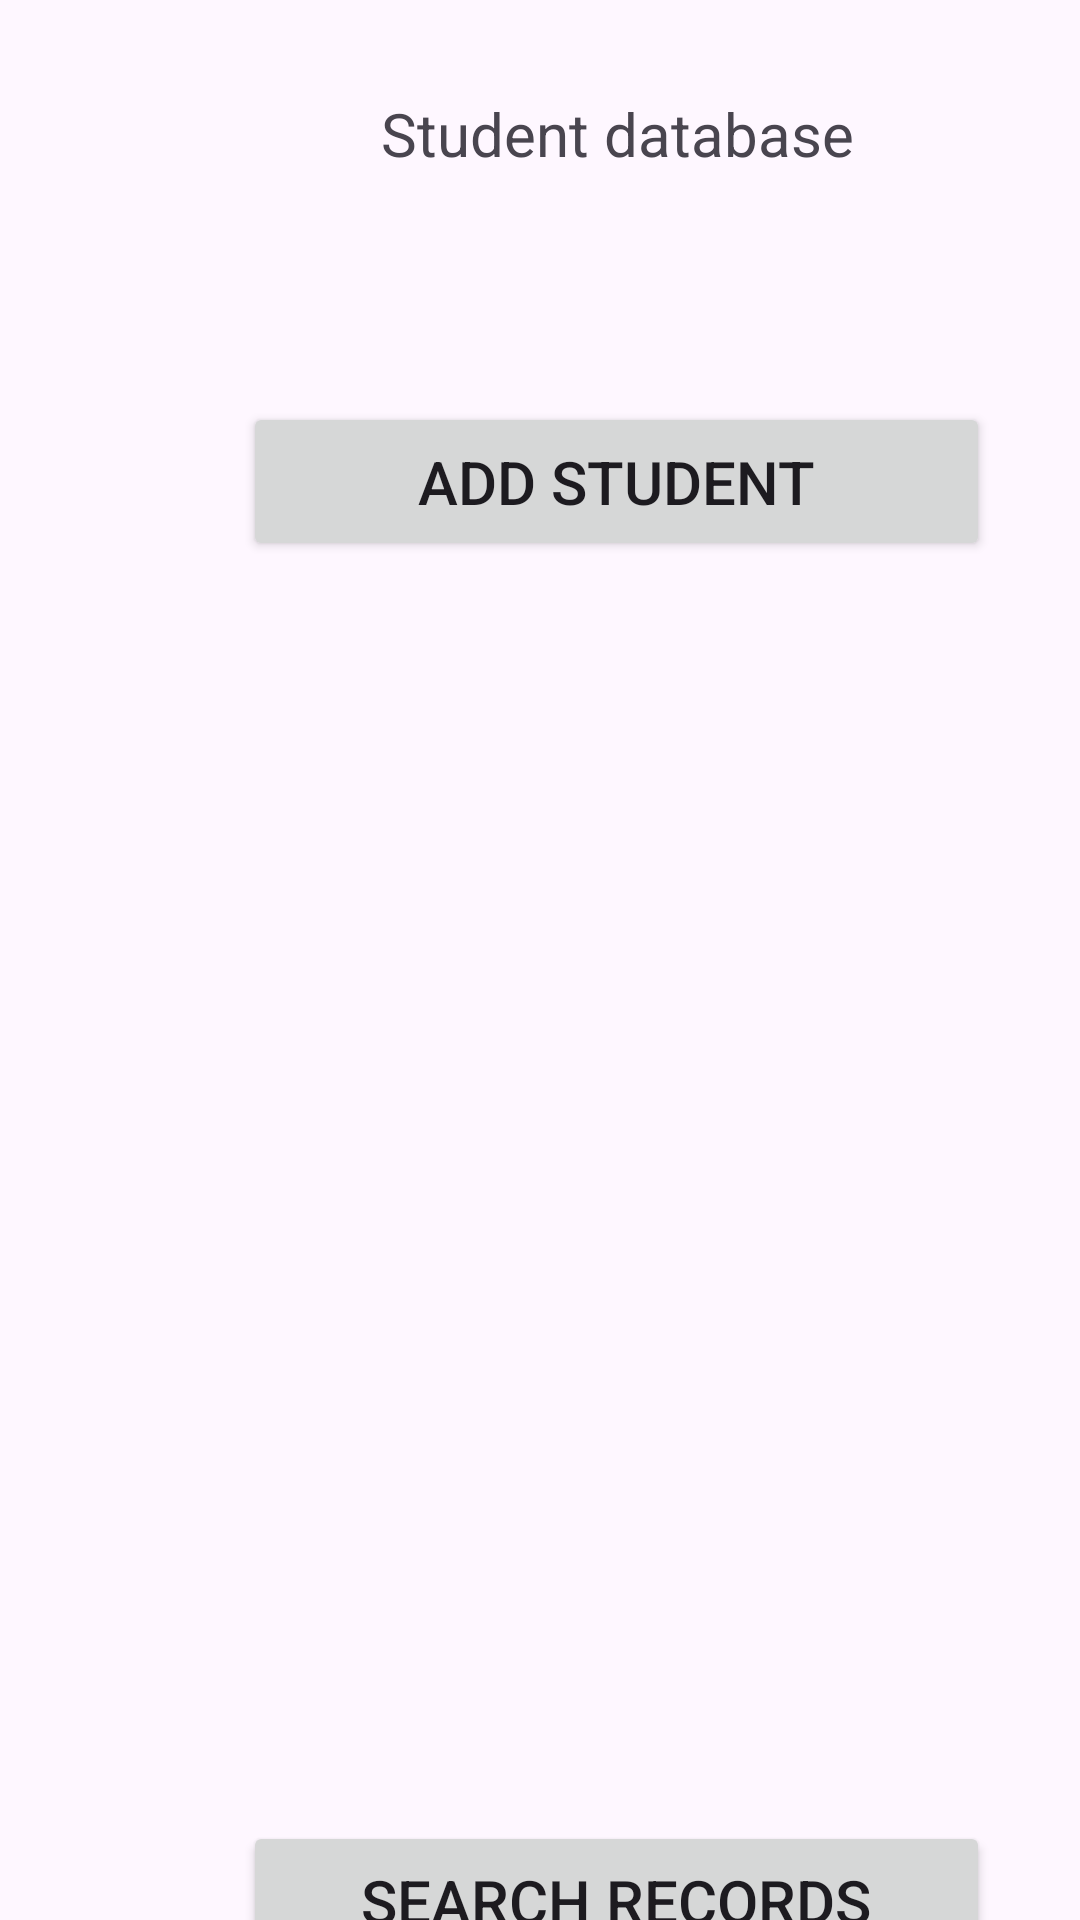

This screen was rendered from an Android layout file. Write that file and the resources it references.
<!-- AndroidManifest.xml: application theme Theme.Homework03_program01 -->
<!-- res/layout/activity_main.xml -->
<?xml version="1.0" encoding="utf-8"?>
<androidx.constraintlayout.widget.ConstraintLayout xmlns:android="http://schemas.android.com/apk/res/android"
    xmlns:app="http://schemas.android.com/apk/res-auto"
    xmlns:tools="http://schemas.android.com/tools"
    android:id="@+id/main"
    android:layout_width="match_parent"
    android:layout_height="match_parent"
    tools:context=".MainActivity">

    <TextView
        android:id="@+id/am_tv_title"
        android:layout_width="wrap_content"
        android:layout_height="wrap_content"
        android:layout_marginStart="127dp"
        android:layout_marginTop="31dp"
        android:text="Student database"
        android:textSize="20sp"
        app:layout_constraintStart_toStartOf="parent"
        app:layout_constraintTop_toTopOf="parent" />

    <Button
        android:id="@+id/am_btn_addStudent"
        android:layout_width="249dp"
        android:layout_height="53dp"
        android:layout_marginStart="81dp"
        android:layout_marginTop="76dp"
        android:text="Add Student"
        android:textAlignment="center"
        android:textSize="20sp"
        app:layout_constraintStart_toStartOf="parent"
        app:layout_constraintTop_toBottomOf="@+id/am_tv_title" />

    <ListView
        android:id="@+id/am_lv_studentList"
        android:layout_width="412dp"
        android:layout_height="373dp"
        android:layout_marginTop="15dp"
        app:layout_constraintStart_toStartOf="parent"
        app:layout_constraintTop_toBottomOf="@+id/am_btn_addStudent" />

    <Button
        android:id="@+id/am_btn_search"
        android:layout_width="249dp"
        android:layout_height="53dp"
        android:layout_marginStart="81dp"
        android:layout_marginTop="32dp"
        android:text="Search records"
        android:textSize="20sp"
        app:layout_constraintStart_toStartOf="parent"
        app:layout_constraintTop_toBottomOf="@+id/am_lv_studentList" />
</androidx.constraintlayout.widget.ConstraintLayout>
<!-- resources referenced by this layout -->
<resources>
  <style name="Theme.Homework03_program01" parent="Base.Theme.Homework03_program01" />
  <style name="Base.Theme.Homework03_program01" parent="Theme.Material3.DayNight.NoActionBar">
          
          
      </style>
</resources>
